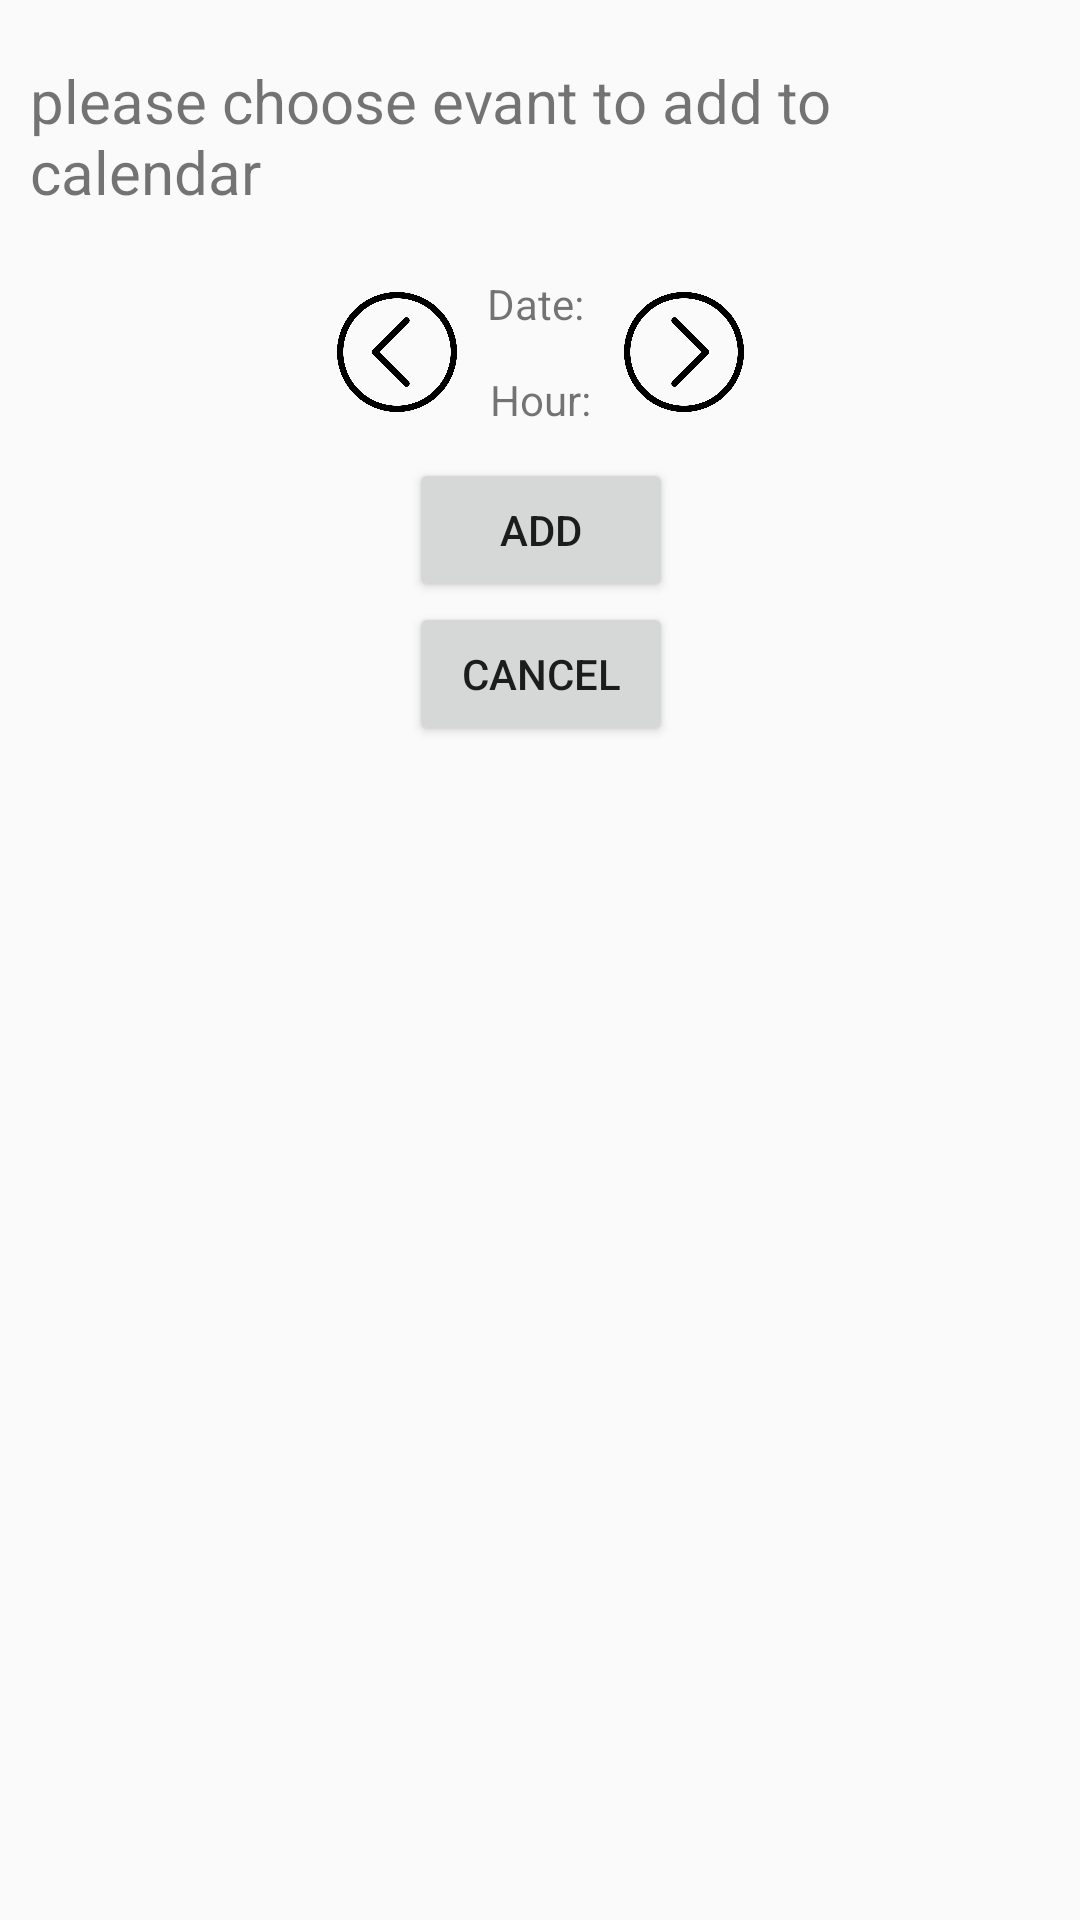

Write the Android layout XML for this screen, with the resource values it uses.
<!-- AndroidManifest.xml: application theme AppTheme -->
<!-- res/layout/choose_event_dialog.xml -->
<?xml version="1.0" encoding="utf-8"?>
<androidx.constraintlayout.widget.ConstraintLayout
    xmlns:android="http://schemas.android.com/apk/res/android"
    xmlns:app="http://schemas.android.com/apk/res-auto"
    xmlns:tools="http://schemas.android.com/tools"
    android:layout_width="match_parent"
    android:layout_height="wrap_content"
    android:padding="10dp">

    <TextView
        android:id="@+id/chooseEventTitle"
        android:layout_width="wrap_content"
        android:layout_height="wrap_content"
        android:layout_marginTop="10dp"
        android:text="please choose evant to add to calendar"
        android:textSize="20sp"
        app:layout_constraintEnd_toEndOf="parent"
        app:layout_constraintStart_toStartOf="parent"
        app:layout_constraintTop_toTopOf="parent" />

    <TextView
        android:id="@+id/dateTextView"
        android:layout_width="wrap_content"
        android:layout_height="wrap_content"
        android:layout_marginTop="21dp"
        android:text="Date: "
        app:layout_constraintEnd_toEndOf="@+id/chooseEventTitle"
        app:layout_constraintStart_toStartOf="@+id/chooseEventTitle"
        app:layout_constraintTop_toBottomOf="@+id/chooseEventTitle" />

    <TextView
        android:id="@+id/hourTextView"
        android:layout_width="wrap_content"
        android:layout_height="wrap_content"
        android:layout_marginTop="13dp"
        android:text="Hour:"
        app:layout_constraintEnd_toEndOf="@+id/dateTextView"
        app:layout_constraintStart_toStartOf="@+id/dateTextView"
        app:layout_constraintTop_toBottomOf="@+id/dateTextView" />

    <ImageView
        android:id="@+id/swipeRightBtn"
        android:layout_width="40dp"
        android:layout_height="40dp"
        android:layout_marginLeft="10dp"
        app:layout_constraintBottom_toBottomOf="@+id/hourTextView"
        app:layout_constraintStart_toEndOf="@+id/dateTextView"
        app:layout_constraintTop_toTopOf="@+id/dateTextView"
        app:srcCompat="@drawable/right" />

    <ImageView
        android:id="@+id/swipeLeftBtn"
        android:layout_width="40dp"
        android:layout_height="40dp"
        android:layout_marginRight="10dp"
        app:layout_constraintBottom_toBottomOf="@+id/hourTextView"
        app:layout_constraintEnd_toStartOf="@+id/dateTextView"
        app:layout_constraintTop_toTopOf="@+id/dateTextView"
        app:srcCompat="@drawable/left" />

    <Button
        android:id="@+id/addEvantBtn"
        android:layout_width="wrap_content"
        android:layout_height="wrap_content"
        android:layout_marginTop="10dp"
        android:text="add"
        app:layout_constraintEnd_toEndOf="@+id/swipeRightBtn"
        app:layout_constraintStart_toStartOf="@+id/swipeLeftBtn"
        app:layout_constraintTop_toBottomOf="@+id/hourTextView" />

    <Button
        android:id="@+id/cancelAddBtn"
        android:layout_width="wrap_content"
        android:layout_height="wrap_content"
        android:text="cancel"
        app:layout_constraintEnd_toEndOf="@+id/addEvantBtn"
        app:layout_constraintStart_toStartOf="@+id/addEvantBtn"
        app:layout_constraintTop_toBottomOf="@+id/addEvantBtn" />
</androidx.constraintlayout.widget.ConstraintLayout>
<!-- resources referenced by this layout -->
<resources>
  <!-- drawable left: png bitmap (drawable, 42907 bytes) -->
  <!-- drawable right: png bitmap (drawable, 42878 bytes) -->
  <style name="AppTheme" parent="Theme.AppCompat.Light.NoActionBar">
          
          <item name="colorPrimary">@color/colorPrimary</item>
          <item name="colorPrimaryDark">@color/colorPrimaryDark</item>
          <item name="colorAccent">@color/colorAccent</item>
          <item name="android:statusBarColor">@color/primary_blue</item>
  
      </style>
  <color name="colorPrimary">#284186</color>
  <color name="colorPrimaryDark">#00574B</color>
  <color name="colorAccent">#D81B60</color>
  <color name="primary_blue">#3F51B5</color>
</resources>
